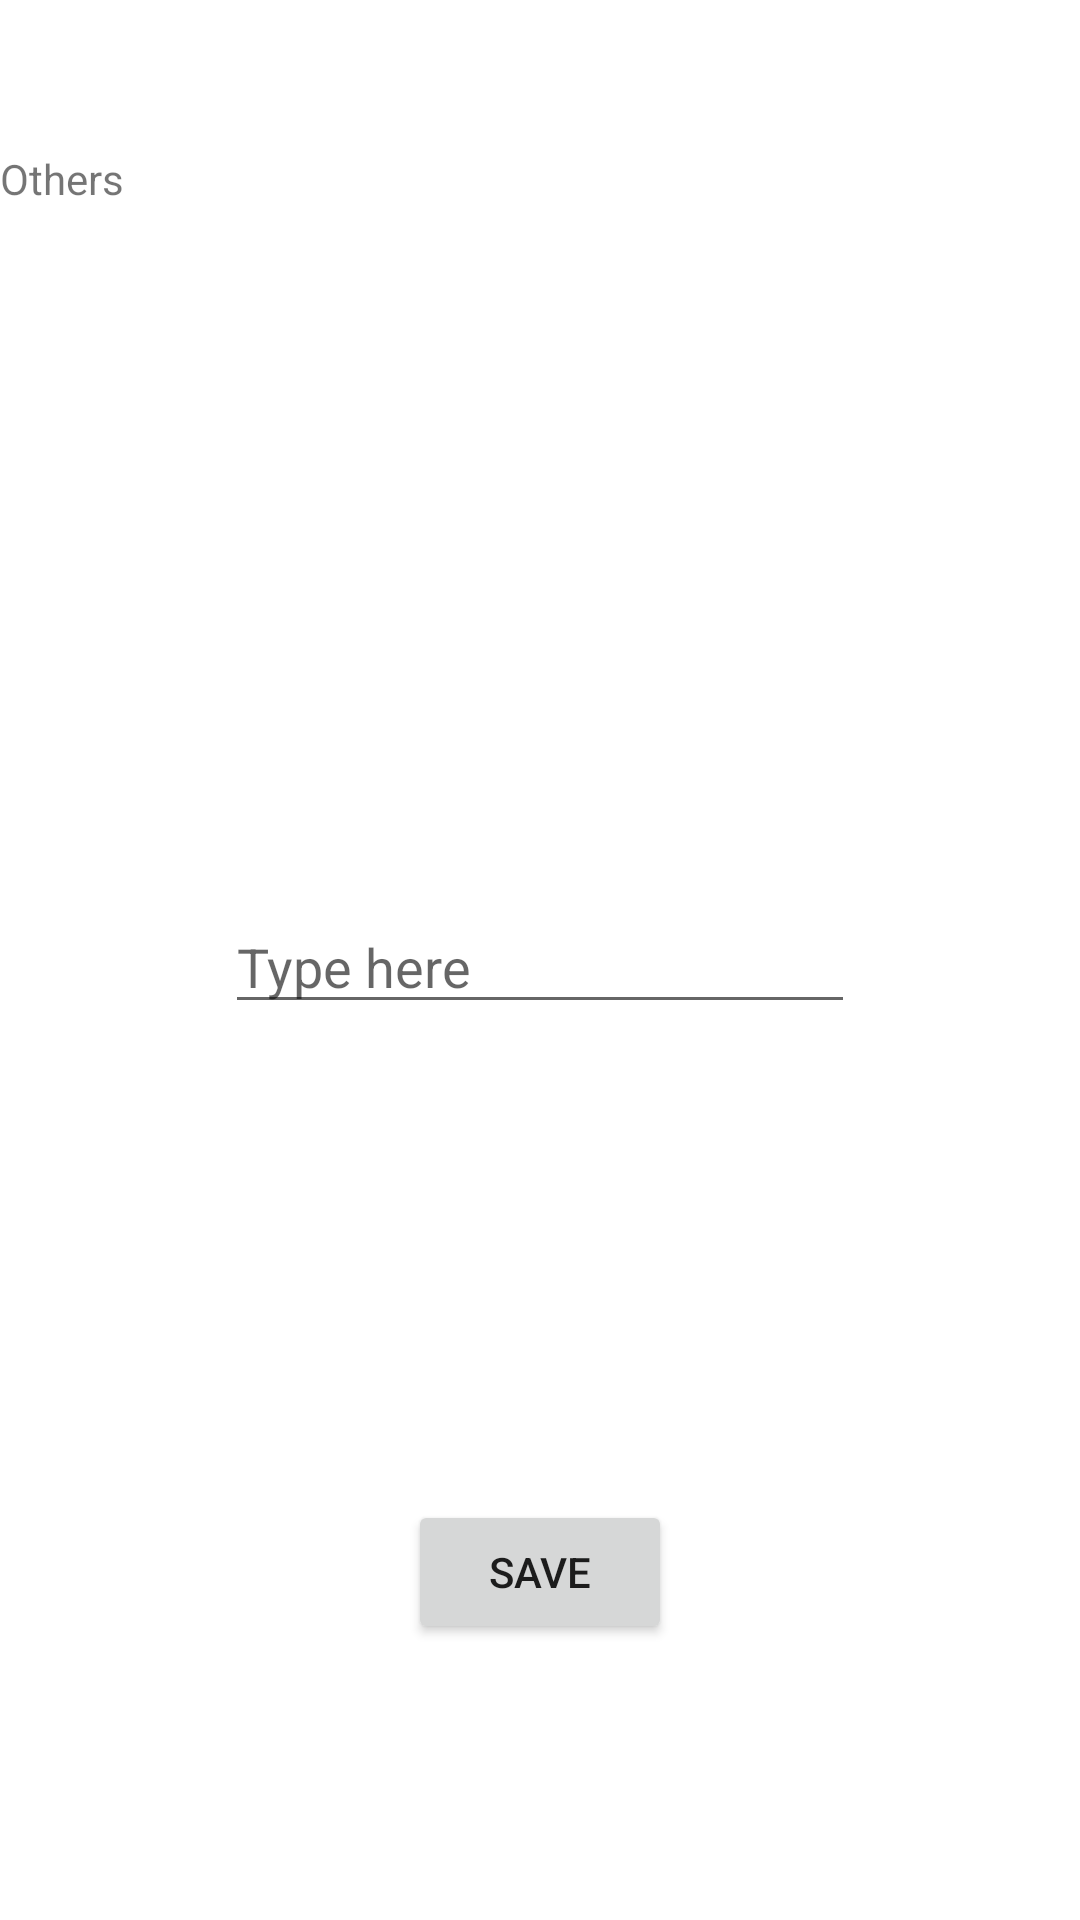

The Android layout XML behind this screen, and the referenced resources:
<!-- AndroidManifest.xml: application theme Theme.PrizeBond -->
<!-- res/layout/activity_admin.xml -->
<?xml version="1.0" encoding="utf-8"?>
<RelativeLayout xmlns:android="http://schemas.android.com/apk/res/android"
    xmlns:app="http://schemas.android.com/apk/res-auto"
    xmlns:tools="http://schemas.android.com/tools"
    android:layout_width="match_parent"
    android:layout_height="match_parent"
    tools:context=".Admin">

    <EditText
        android:id="@+id/editInputAdmin"
        android:layout_width="wrap_content"
        android:layout_height="wrap_content"
        android:ems="10"
        android:inputType="text"
        android:hint="Type here"
        android:layout_centerHorizontal="true"
        android:layout_marginTop="300dp"
        />

    <Button
        android:id="@+id/SaveInputAdmin"
        android:layout_width="wrap_content"
        android:layout_height="wrap_content"
        android:text="Save"
        android:layout_centerHorizontal="true"
        android:layout_marginTop="500dp"
        />

    <TextView
        android:id="@+id/viewOthersAdmin"
        android:layout_width="match_parent"
        android:layout_height="200dp"
        android:layout_centerHorizontal="true"
        android:layout_marginTop="50dp"
        android:text="Others" />
</RelativeLayout>
<!-- resources referenced by this layout -->
<resources>
  <style name="Theme.PrizeBond" parent="Theme.MaterialComponents.DayNight.DarkActionBar">
          
          <item name="colorPrimary">@color/purple_500</item>
          <item name="colorPrimaryVariant">@color/purple_700</item>
          <item name="colorOnPrimary">@color/white</item>
          
          <item name="colorSecondary">@color/teal_200</item>
          <item name="colorSecondaryVariant">@color/teal_700</item>
          <item name="colorOnSecondary">@color/black</item>
          
          <item name="android:statusBarColor" tools:targetApi="l">?attr/colorPrimaryVariant</item>
          
      </style>
  <!-- not gathered from this repository: default colours our renderer supplied (Android Studio template values) -->
  <color name="purple_500">#FF6200EE</color>
  <color name="purple_700">#FF3700B3</color>
  <color name="teal_200">#FF03DAC5</color>
  <color name="teal_700">#FF018786</color>
  <color name="black">#FF000000</color>
  <color name="white">#FFFFFFFF</color>
</resources>
